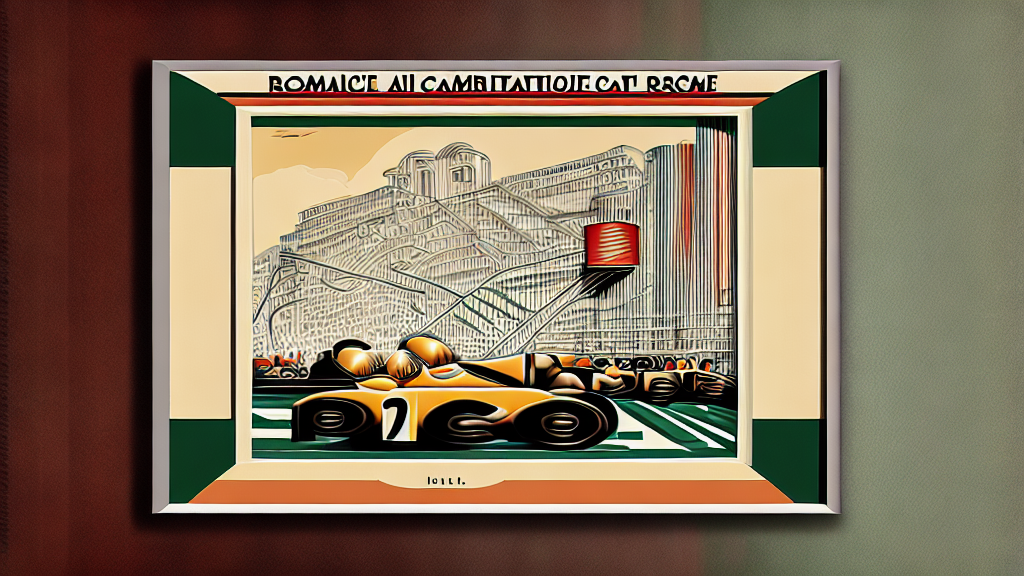
Generation parameters embedded in this image by InvokeAI (PNG metadata text chunk, JSON):
{"app_version":"3.3.0post3","generation_mode":"txt2img","positive_prompt":"Generate an Italian Art Deco poster for a 1930s automobile race in Rome. The poster should capture the speed and excitement of the event.","negative_prompt":"","width":1024,"height":576,"seed":2733334096,"rand_device":"cpu","cfg_scale":7.5,"steps":30,"scheduler":"dpmpp_2m_k","clip_skip":0,"model":{"model_name":"dreamlike-photoreal-2","base_model":"sd-1","model_type":"main"},"controlnets":[],"ipAdapters":[],"t2iAdapters":[{"image":{"image_name":"ee46438d-0ffa-41a6-b52f-63e630ef175d.png"},"t2i_adapter_model":{"model_name":"canny-sd15","base_model":"sd-1"},"weight":1.0,"begin_step_percent":0.0,"end_step_percent":1.0,"resize_mode":"just_resize"}],"loras":[]}